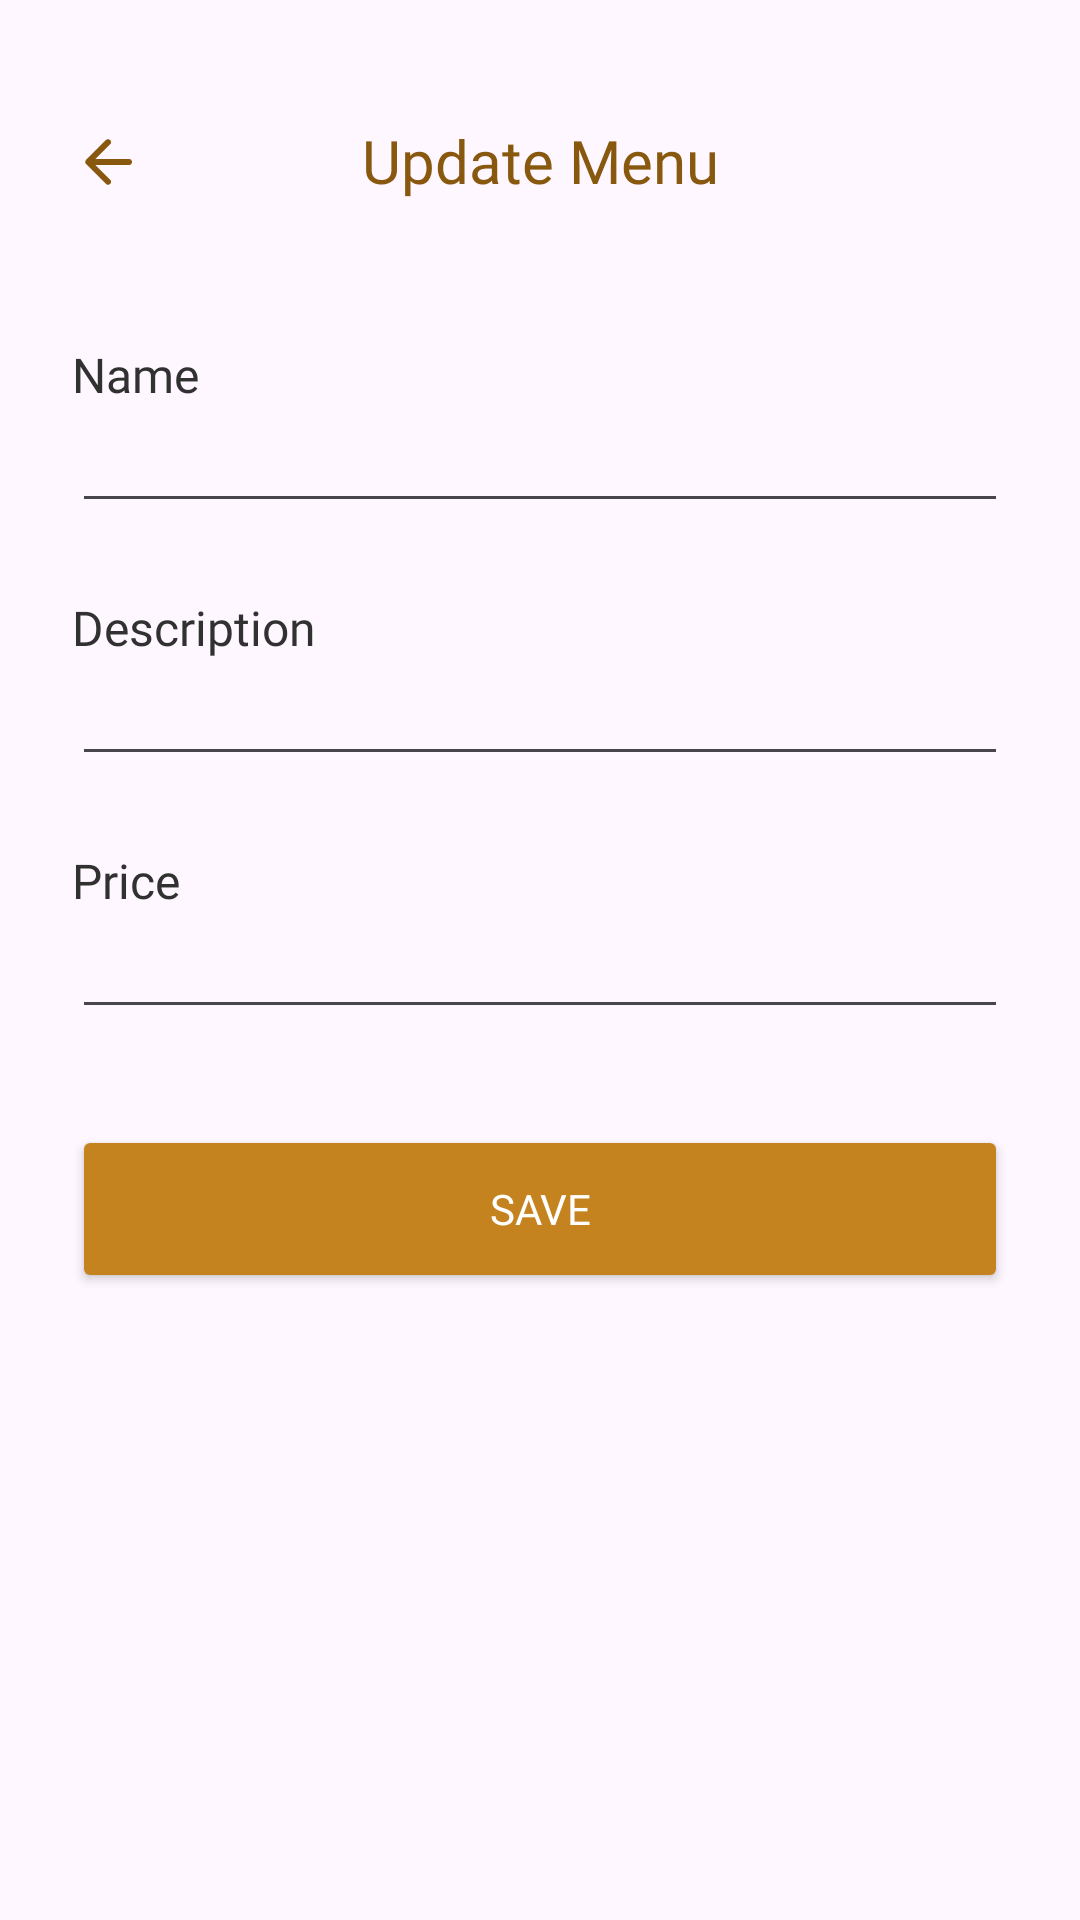

Reconstruct the res/layout file that produces this screen, plus the resources it refers to.
<!-- AndroidManifest.xml: application theme Theme.KasirUKK -->
<!-- res/layout/fragment_admin_update_menu.xml -->
<?xml version="1.0" encoding="utf-8"?>
<androidx.constraintlayout.widget.ConstraintLayout xmlns:android="http://schemas.android.com/apk/res/android"
    xmlns:app="http://schemas.android.com/apk/res-auto"
    xmlns:tools="http://schemas.android.com/tools"
    android:layout_width="match_parent"
    android:layout_height="match_parent"
    tools:ignore="LabelFor"
    tools:context=".feature.admin.menu.fragment.AdminAddMenuFragment">

    <ImageButton
        android:id="@+id/fragment_admin_update_menu_ib_back"
        android:layout_width="wrap_content"
        android:layout_height="wrap_content"
        android:background="@drawable/ic_back"
        android:backgroundTint="@color/secondary"
        android:layout_marginTop="@dimen/empat_dua"
        android:layout_marginStart="@dimen/dua_empat"
        app:layout_constraintStart_toStartOf="parent"
        app:layout_constraintTop_toTopOf="parent"
        tools:ignore="ContentDescription" />

    <TextView
        android:id="@+id/fragment_admin_update_menu_tv_title"
        style="@style/TextFormTitle"
        android:layout_marginTop="@dimen/empat_puluh"
        android:text="@string/update_menu"

        app:layout_constraintEnd_toEndOf="parent"
        app:layout_constraintStart_toStartOf="parent"
        app:layout_constraintTop_toTopOf="parent" />

    <TextView
        android:id="@+id/fragment_admin_update_menu_tv_name"
        style="@style/TextForm"
        android:layout_marginTop="@dimen/empat_delapan"
        android:text="@string/nama_user"
        app:layout_constraintStart_toStartOf="parent"
        app:layout_constraintTop_toBottomOf="@+id/fragment_admin_update_menu_ib_back" />

    <EditText
        android:id="@+id/fragment_admin_update_menu_et_name"
        style="@style/TextFormInput"
        android:inputType="text"
        android:autofillHints=""
        tools:imeOptions="actionNext"
        app:layout_constraintEnd_toEndOf="parent"
        app:layout_constraintStart_toStartOf="parent"
        app:layout_constraintTop_toBottomOf="@+id/fragment_admin_update_menu_tv_name"
        />

    <TextView
        android:id="@+id/fragment_admin_update_menu_tv_desc"
        style="@style/TextForm"
        android:text="@string/description"
        android:layout_marginTop="@dimen/dua_empat"
        app:layout_constraintStart_toStartOf="parent"
        app:layout_constraintTop_toBottomOf="@+id/fragment_admin_update_menu_et_name" />

    <EditText
        android:id="@+id/fragment_admin_update_menu_et_desc"
        style="@style/TextFormInput"
        android:autofillHints=""
        android:inputType="text"
        tools:imeOptions="actionNext"
        app:layout_constraintEnd_toEndOf="parent"
        app:layout_constraintStart_toStartOf="parent"
        app:layout_constraintTop_toBottomOf="@+id/fragment_admin_update_menu_tv_desc"
        />


    <TextView
        android:id="@+id/fragment_admin_update_menu_tv_harga"
        android:layout_marginTop="@dimen/dua_empat"
        style="@style/TextForm"
        android:text="@string/price"
        app:layout_constraintStart_toStartOf="parent"
        app:layout_constraintTop_toBottomOf="@+id/fragment_admin_update_menu_et_desc" />

    <EditText
        android:id="@+id/fragment_admin_update_menu_et_harga"
        style="@style/TextFormInput"
        android:autofillHints=""
        android:inputType="number"
        app:layout_constraintEnd_toEndOf="parent"
        app:layout_constraintStart_toStartOf="parent"
        app:layout_constraintTop_toBottomOf="@+id/fragment_admin_update_menu_tv_harga"
        tools:imeOptions="actionNext"
        />

    <androidx.appcompat.widget.AppCompatButton
        android:id="@+id/fragment_admin_update_menu_btn_save"
        android:layout_width="match_parent"
        android:layout_height="@dimen/lima_enam"
        android:layout_marginStart="@dimen/dua_empat"
        android:layout_marginEnd="@dimen/dua_empat"
        android:layout_marginTop="@dimen/tiga_dua"
        android:backgroundTint="@color/primary"
        android:text="@string/save"
        android:textColor="@color/white"
        android:fontFamily="@font/poppins_semibold"
        app:layout_constraintEnd_toEndOf="parent"
        app:layout_constraintStart_toStartOf="parent"
        app:layout_constraintTop_toBottomOf="@+id/fragment_admin_update_menu_et_harga" />

</androidx.constraintlayout.widget.ConstraintLayout>
<!-- resources referenced by this layout -->
<resources>
  <color name="primary">#C5831F</color>
  <color name="secondary">#88580F</color>
  <color name="white">#FFFFFFFF</color>
  <dimen name="dua_empat">24dp</dimen>
  <dimen name="empat_delapan">48dp</dimen>
  <dimen name="empat_dua">42dp</dimen>
  <dimen name="empat_puluh">40dp</dimen>
  <dimen name="lima_enam">56dp</dimen>
  <dimen name="tiga_dua">32dp</dimen>
  <!-- drawable ic_back (drawable) -->
  <vector xmlns:android="http://schemas.android.com/apk/res/android"
      android:width="24dp"
      android:height="24dp"
      android:viewportWidth="24"
      android:viewportHeight="24">
    <path
        android:pathData="M4.425,12C4.425,11.867 4.446,11.742 4.487,11.625C4.528,11.508 4.599,11.4 4.7,11.3L11.3,4.7C11.5,4.5 11.737,4.4 12.012,4.4C12.287,4.4 12.524,4.5 12.725,4.7C12.925,4.9 13.025,5.133 13.025,5.4C13.025,5.667 12.925,5.9 12.725,6.1L7.825,11L19.025,11C19.308,11 19.542,11.096 19.725,11.288C19.908,11.48 20,11.717 20,12C20,12.283 19.904,12.521 19.712,12.713C19.52,12.905 19.283,13.001 19,13L7.825,13L12.725,17.9C12.925,18.1 13.025,18.333 13.025,18.6C13.025,18.867 12.925,19.1 12.725,19.3C12.525,19.5 12.287,19.6 12.012,19.6C11.737,19.6 11.499,19.5 11.3,19.3L4.7,12.7C4.6,12.6 4.529,12.492 4.487,12.375C4.445,12.258 4.424,12.133 4.425,12Z"
        android:fillColor="#000000"/>
  </vector>
  <string name="description">Description</string>
  <string name="nama_user">Name</string>
  <string name="price">Price</string>
  <string name="save">Save</string>
  <string name="update_menu">Update Menu</string>
  <style name="TextForm">
          <item name="android:layout_width">wrap_content</item>
          <item name="android:layout_height">wrap_content</item>
          <item name="android:textSize">@dimen/text_enam_belas</item>
          <item name="android:fontFamily">@font/poppins_semibold</item>
          <item name="android:textColor">@color/gray</item>
          <item name="android:layout_marginStart">@dimen/dua_empat</item>
      </style>
  <style name="TextFormInput">
          <item name="android:layout_width">match_parent</item>
          <item name="android:layout_height">wrap_content</item>
          <item name="android:layout_marginStart">@dimen/dua_empat</item>
          <item name="android:layout_marginEnd">@dimen/dua_empat</item>
          <item name="android:lines">1</item>
          <item name="android:maxLines">1</item>
          <item name="android:textSize">@dimen/text_enam_belas</item>
          <item name="android:fontFamily">@font/poppins_regular</item>
          <item name="android:textColor">@color/gray</item>
  
      </style>
  <style name="TextFormTitle">
          <item name="android:layout_width">wrap_content</item>
          <item name="android:layout_height">wrap_content</item>
          <item name="android:textSize">@dimen/text_dua_puluh</item>
          <item name="android:fontFamily">@font/poppins_bold</item>
          <item name="android:textColor">@color/secondary</item>
      </style>
  <style name="Theme.KasirUKK" parent="Base.Theme.KasirUKK" />
  <dimen name="text_enam_belas">16sp</dimen>
  <color name="gray">#313131</color>
  <dimen name="text_dua_puluh">20sp</dimen>
  <style name="Base.Theme.KasirUKK" parent="Theme.Material3.DayNight.NoActionBar">
          
           <item name="colorPrimaryDark">@color/primaryDark</item>
      </style>
  <color name="primaryDark">#C5831F</color>
</resources>
